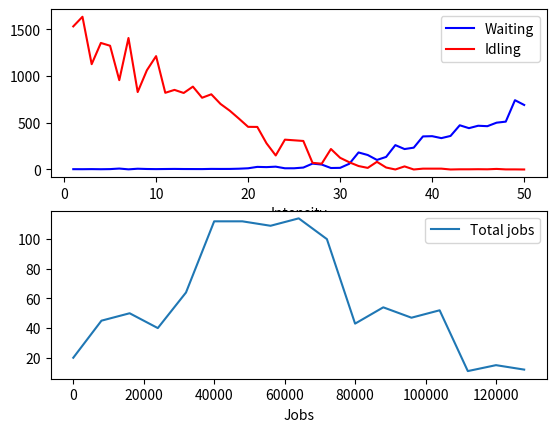

Python code for this plot:
from random import randint
from itertools import accumulate
from collections import deque, defaultdict, Counter
from matplotlib import pyplot


class Job:
    def __init__(self, arrival, processing):
        self.arrival = arrival
        self.fixed_processing = self.left = processing
        self.starts = []
        self.ends = []

    @property
    def existence_time(self):
        return self.ends[-1] - self.arrival

    @property
    def idle_time(self):
        return self.existence_time - sum(e - s for s, e in zip(self.starts, self.ends))

    def __str__(self):
        ranges = [f"{x}-{y}" for x, y in zip(self.starts, self.ends)]

        arrival = self.arrival
        processing = self.fixed_processing
        total = self.existence_time
        idle = self.idle_time

        return "{}, {}, {}, {}, {}".format(arrival, processing, total, idle, "|".join(ranges))


class MFQS:
    def __init__(self, jobs_num, min_time, max_time, min_pause, max_pause, queues_num, quantum_length, stable=False):
        self.queues_num = queues_num
        self.quantum_length = quantum_length

        if stable:
            f = lambda: min_pause
        else:
            f = lambda: randint(min_pause, max_pause)

        arrivals = accumulate(f() for i in range(jobs_num))

        self.jobs = deque(
            Job(j, t) for j, t in zip(
                arrivals,
                (randint(min_time, max_time) for _ in range(jobs_num))
            )
        )
        self.finished_jobs = []
        self.queues = [deque() for _ in range(self.queues_num)]
        self.current_time = self.system_idle_time = 0

    @property
    def total_jobs_in_time(self):
        jobs, cur = [], 0
        differences = defaultdict(int)
        for j in self.finished_jobs:
            differences[j.arrival] += 1
            differences[j.ends[-1]] -= 1
        for i in range(self.current_time):
            cur += differences[i]
            jobs.append(cur)
        return jobs

    @property
    def differences(self):
        differences = defaultdict(int)
        for j in self.finished_jobs:
            differences[(j.arrival, "+")] += 1
            differences[(j.ends[-1], "-")] -= 1
        return differences

    def get_non_empty_queue(self):
        for i in range(self.queues_num):
            if self.queues[i]:
                return i

    def get_next_job(self):
        if self.jobs:
            return self.jobs[0]

    def process_next_job(self, cur_index):
        next_index = cur_index + 1
        cur_queue = self.queues[cur_index]
        current_job = cur_queue.popleft()
        next_job = self.get_next_job()
        time_until_arrival = next_job and next_job.arrival - self.current_time
        current_job.starts.append(self.current_time)

        end_flag = 0
        if next_index == self.queues_num:
            max_process_time = current_job.left
        else:
            max_process_time = self.quantum_length * next_index

        if cur_index and next_job and time_until_arrival < min(current_job.left, max_process_time):
            current_job.left -= time_until_arrival
            cur_queue.append(current_job)
            self.current_time = next_job.arrival
        elif current_job.left > max_process_time:
            current_job.left -= max_process_time
            self.queues[next_index].append(current_job)
            self.current_time += max_process_time
        else:
            self.current_time += current_job.left
            end_flag = 1
        current_job.ends.append(self.current_time)
        if end_flag:
            self.finished_jobs.append(current_job)

    def wait_for_job(self):
        if self.jobs:
            self.system_idle_time += self.jobs[0].arrival - self.current_time
            self.current_time = self.jobs[0].arrival
            return 1
        return 0

    def schedule_jobs(self):
        while self.jobs and self.jobs[0].arrival <= self.current_time:
            self.queues[0].append(self.jobs[0])
            self.jobs.popleft()

    def run(self):
        while 1:
            self.schedule_jobs()
            next_queue_index = self.get_non_empty_queue()
            if next_queue_index is None:
                if not self.wait_for_job():
                    break
                continue
            self.process_next_job(next_queue_index)


"""
jobs_num = 10
min_time, max_time = 1, 3
min_pause, max_pause = 0, 5
queues_num = 3
quantum_length = 8
mfqs = MFQS(jobs_num, min_time, max_time, min_pause, max_pause, queues_num, quantum_length)
mfqs.run()
"""

if __name__ == "__main__":
    pauses = []
    waiting_times = []
    idle_times = []

    for pause in range(1, 51):
        w = i = 0
        LOOPS = 1
        for _ in range(LOOPS):
            mfqs = MFQS(
                jobs_num=100,
                min_time=1,
                max_time=20,
                min_pause=0,
                max_pause=pause,
                queues_num=3,
                quantum_length=8
            )
            mfqs.run()
            i += mfqs.system_idle_time
            total_waiting = sum(j.idle_time for j in mfqs.finished_jobs)
            w += total_waiting / len(mfqs.finished_jobs)

        idle_times.append(i / LOOPS)
        waiting_times.append(w / LOOPS)
        pauses.append(pause)
    intensities = pauses[::-1]

    pyplot.subplot(2, 1, 1)
    pyplot.plot(intensities, waiting_times, "b", label="Waiting")
    pyplot.plot(intensities, idle_times, "r", label="Idling")
    pyplot.xlabel("Intensity")
    pyplot.legend()

    mfqs = MFQS(
        jobs_num=1000,
        min_time=150,
        max_time=200,
        min_pause=100,
        max_pause=8,
        queues_num=3,
        quantum_length=8,
        stable=True
    )
    mfqs.run()
    X = 8000
    d = Counter(round(j.idle_time / X) * X for j in mfqs.finished_jobs)

    a = sorted((x, y) for x, y in d.items())

    pyplot.subplot(2, 1, 2)
    pyplot.plot([x[0] for x in a], [x[1] for x in a], label="Total jobs")
    pyplot.xlabel("Jobs")
    pyplot.legend()

    pyplot.savefig("plot.png")
